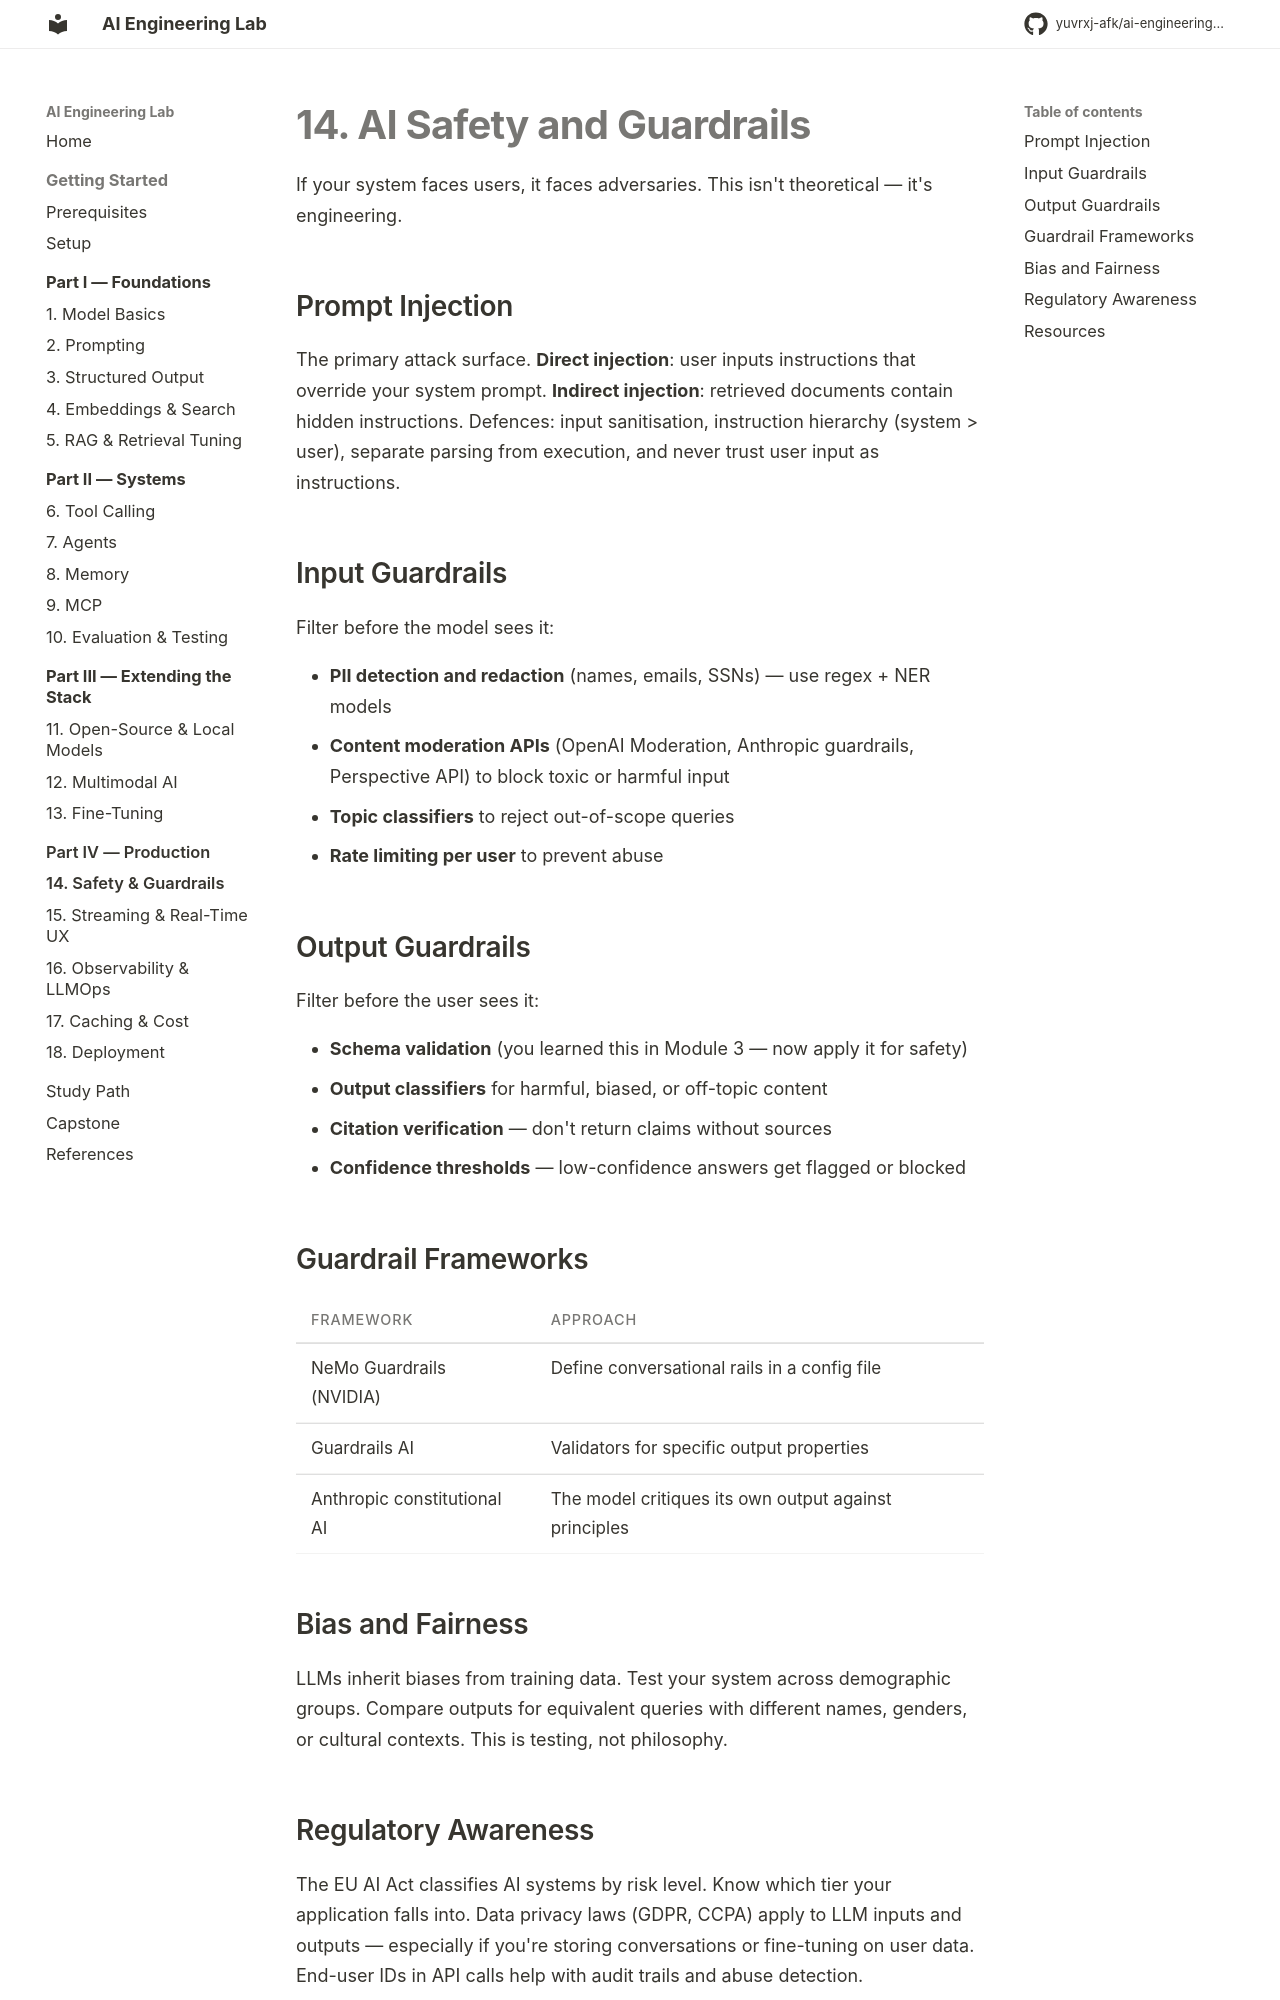

repository: yuvrxj-afk/ai-engineering-lab · page: production/14-safety/index.html · generator: mkdocs

# 14. AI Safety and Guardrails

If your system faces users, it faces adversaries. This isn't theoretical — it's engineering.

## Prompt Injection

The primary attack surface. **Direct injection**: user inputs instructions that override your system prompt. **Indirect injection**: retrieved documents contain hidden instructions. Defences: input sanitisation, instruction hierarchy (system > user), separate parsing from execution, and never trust user input as instructions.

## Input Guardrails

Filter before the model sees it:

- **PII detection and redaction** (names, emails, SSNs) — use regex + NER models
- **Content moderation APIs** (OpenAI Moderation, Anthropic guardrails, Perspective API) to block toxic or harmful input
- **Topic classifiers** to reject out-of-scope queries
- **Rate limiting per user** to prevent abuse

## Output Guardrails

Filter before the user sees it:

- **Schema validation** (you learned this in [Module 3](../foundations/03-structured-output.md) — now apply it for safety)
- **Output classifiers** for harmful, biased, or off-topic content
- **Citation verification** — don't return claims without sources
- **Confidence thresholds** — low-confidence answers get flagged or blocked

## Guardrail Frameworks

| Framework | Approach |
|-----------|----------|
| [NeMo Guardrails](https://github.com/NVIDIA/NeMo-Guardrails) (NVIDIA) | Define conversational rails in a config file |
| [Guardrails AI](https://www.guardrailsai.com/) | Validators for specific output properties |
| [Anthropic constitutional AI](https://www.anthropic.com/index/constitutional-ai) | The model critiques its own output against principles |

## Bias and Fairness

LLMs inherit biases from training data. Test your system across demographic groups. Compare outputs for equivalent queries with different names, genders, or cultural contexts. This is testing, not philosophy.

## Regulatory Awareness

The EU AI Act classifies AI systems by risk level. Know which tier your application falls into. Data privacy laws (GDPR, CCPA) apply to LLM inputs and outputs — especially if you're storing conversations or fine-tuning on user data. End-user IDs in API calls help with audit trails and abuse detection.
